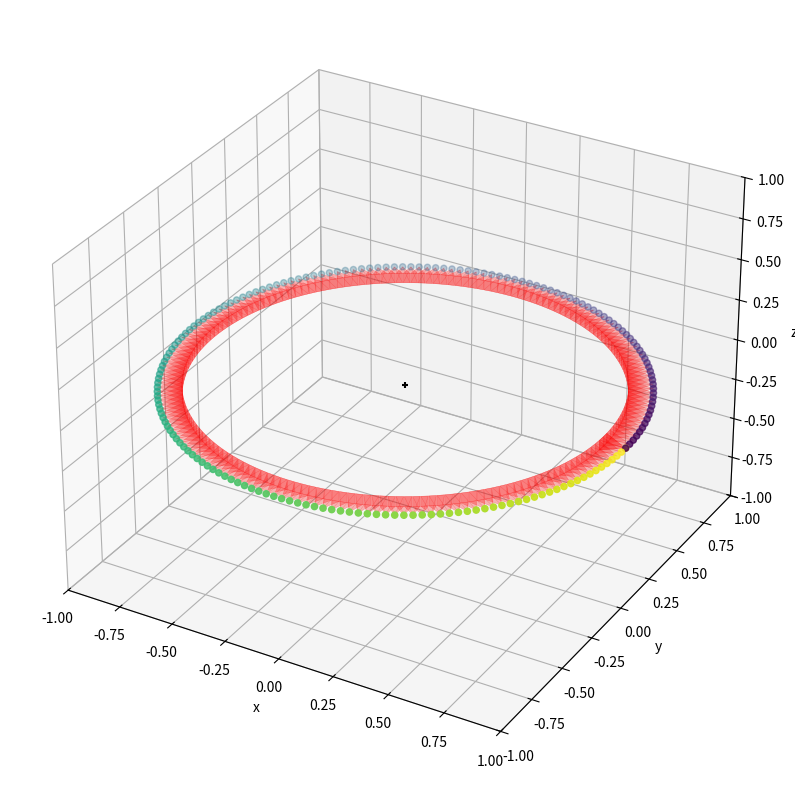

This chart was generated by the following Python code:
import numpy as np
import json
import sys
import matplotlib.pyplot as plt
from mpl_toolkits.mplot3d.art3d import Poly3DCollection

def polar_2_extrinsic(fps = 30, duration = 6, coefs = np.array([[1, 0], [np.pi/2, 0], [0, 1]])):
    #fps: frames per second
    #duration: duration of render in seconds

    #coefs: Matrix A produces translations and has three rows corresponding to r, theta, and phi in polar coordinates. Each column corresponds to the order of the function derivative.
    #All derivatives are normalized relative to duration.

    durations = np.full((coefs.shape[1]), duration)
    powers = np.arange(0, coefs.shape[1], 1)
    norm = np.power(duration, powers)

    r_c = coefs[0]
    theta_c = coefs[1]
    phi_c = coefs[2]

    r = lambda t: r_c[0] + (r_c[1]/duration)*t
    theta = lambda t: theta_c[0] + (2*np.pi*theta_c[1]/duration)*t
    phi = lambda t: phi_c[0] + (2*np.pi*phi_c[1]/duration)*t

    frame_times = np.linspace(0, 6, fps*duration)
    zeros = np.zeros(fps*duration)
    ones = np.ones(fps*duration)
    matrix = np.empty((4, 4, 180))

    #Note the extrinsic matrix is inverted relative to standard. It will map from camera to world coordinates.
    #see this link for reference: https://ksimek.github.io/2012/08/22/extrinsic/

    #s vector
    matrix[0][0] = np.sin(phi(frame_times))
    matrix[1][0] = -np.cos(phi(frame_times))
    matrix[2][0] = zeros

    #u vector
    matrix[0][1] = -np.cos(theta(frame_times))*np.cos(phi(frame_times))
    matrix[1][1] = -np.cos(theta(frame_times))*np.sin(phi(frame_times))
    matrix[2][1] = np.sin(theta(frame_times))

    #-L vector
    matrix[0][2] = -np.sin(theta(frame_times))*np.cos(phi(frame_times))
    matrix[1][2] = -np.sin(theta(frame_times))*np.sin(phi(frame_times))
    matrix[2][2] = -np.cos(theta(frame_times))

    #C vector
    matrix[0][3] = r(frame_times)*np.sin(theta(frame_times))*np.cos(phi(frame_times))
    matrix[1][3] = r(frame_times)*np.sin(theta(frame_times))*np.sin(phi(frame_times))
    matrix[2][3] = r(frame_times)*np.cos(theta(frame_times))

    #bottom row
    matrix[3][0] = zeros
    matrix[3][1] = zeros
    matrix[3][2] = zeros
    matrix[3][3] = ones

    matrix = np.moveaxis(matrix, 2, 0)

    return matrix

if __name__ == '__main__':

    matrices = polar_2_extrinsic()

    focal_len_scaled= 0.1
    aspect_ratio= 0.3

    fig = plt.figure(figsize=(10, 10))
    ax = fig.add_subplot(projection='3d')
    ax.set_xlim([-1, 1])
    ax.set_ylim([-1, 1])
    ax.set_zlim([-1, 1])
    ax.set_xlabel('x')
    ax.set_ylabel('y')
    ax.set_zlabel('z')

    for matrix in matrices:

        vertex_camera = np.array([[0, 0, 0, 1],
                                [focal_len_scaled * aspect_ratio, -focal_len_scaled * aspect_ratio, focal_len_scaled, 1],
                                [focal_len_scaled * aspect_ratio, focal_len_scaled * aspect_ratio, focal_len_scaled, 1],
                                [-focal_len_scaled * aspect_ratio, focal_len_scaled * aspect_ratio, focal_len_scaled, 1],
                                [-focal_len_scaled * aspect_ratio, -focal_len_scaled * aspect_ratio, focal_len_scaled, 1]])

        vertex_transformed = vertex_camera @ matrix.T

        meshes = [[vertex_transformed[0, :-1], vertex_transformed[1][:-1], vertex_transformed[2, :-1]],
                                [vertex_transformed[0, :-1], vertex_transformed[2, :-1], vertex_transformed[3, :-1]],
                                [vertex_transformed[0, :-1], vertex_transformed[3, :-1], vertex_transformed[4, :-1]],
                                [vertex_transformed[0, :-1], vertex_transformed[4, :-1], vertex_transformed[1, :-1]],
                                [vertex_transformed[1, :-1], vertex_transformed[2, :-1], vertex_transformed[3, :-1], vertex_transformed[4, :-1]]]
        ax.add_collection3d(Poly3DCollection(meshes, linewidths=0.3, alpha=0.15, color = 'red'))

    C = matrices[:, :, 3]
    C = np.moveaxis(C, 0, 1)
    ax.scatter(0, 0, 0, c = 'black', marker = '+', )
    ax.scatter(C[0], C[1], C[2], c = np.arange(len(C[0])))
    plt.show()